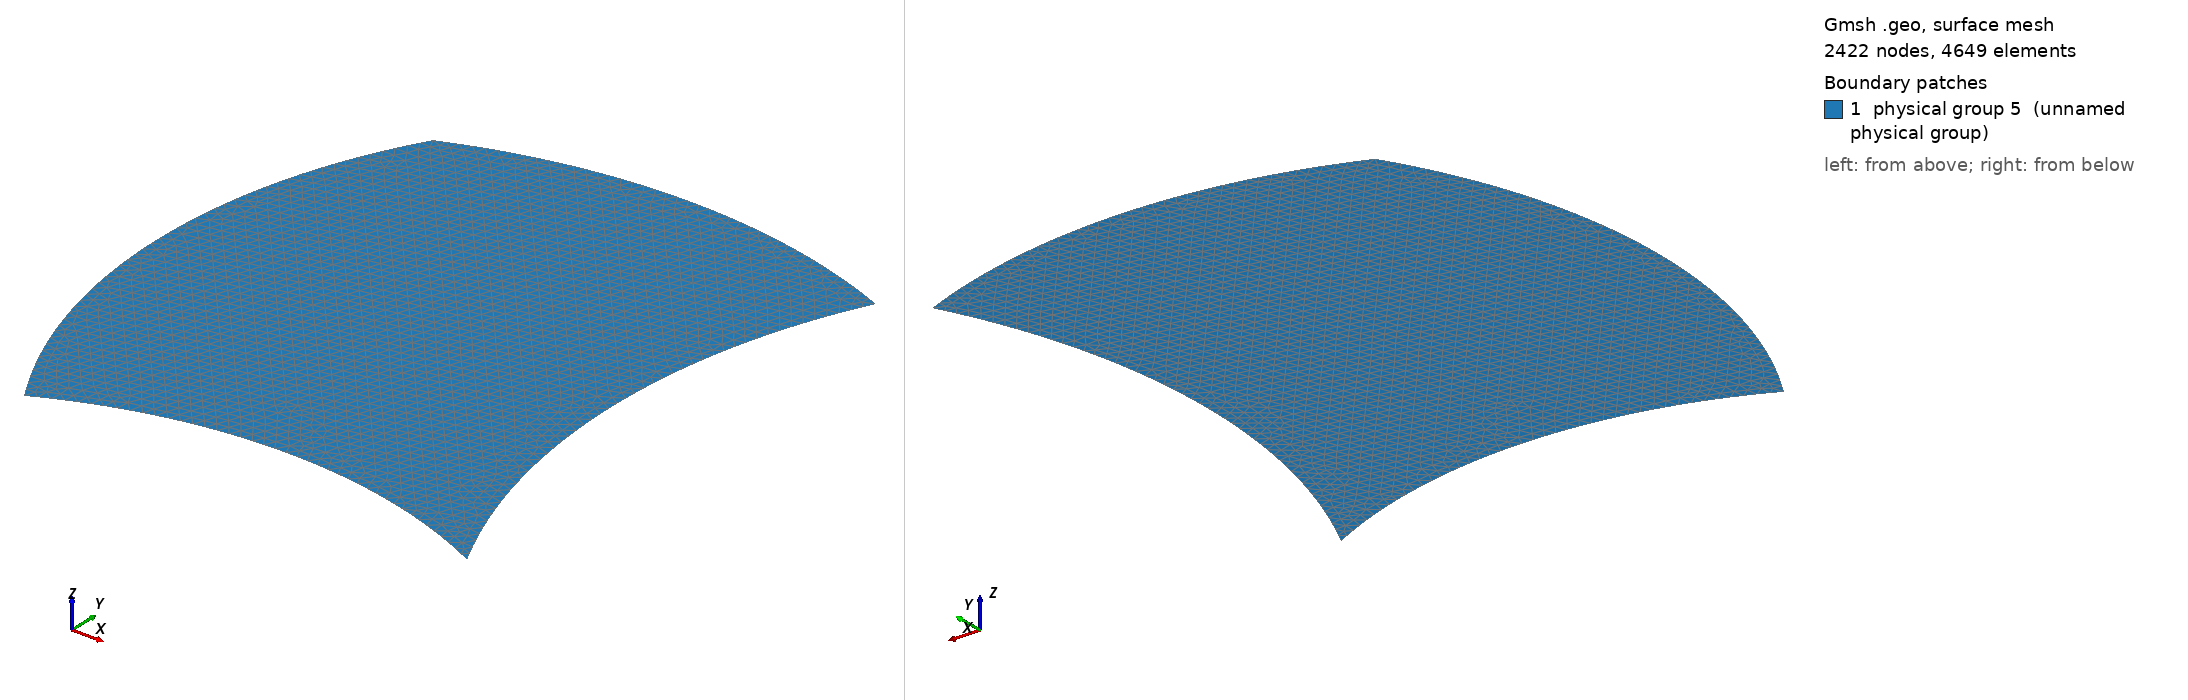

Gmsh geometry script, surface-meshed: 2422 nodes, 4649 surface elements. Boundary patches (legend numbers): 1 physical group 5 (unnamed physical group). Left view from above one corner, right view from below the opposite corner. Legend entries are the model's physical surfaces. The drawing asked Gmsh for element sizes between 1% and 20% of the model's largest extent; the script's own settings can give other sizes.

=== curved_rectangle_irreg_40.geo (drawn) ===
lx = 1.0;
ly = 1.2;
dx = 0.025;
sqrt2 = 1.4142135623730951;

Point(1) = {  0,  0,  0, dx};
Point(2) = { lx,  0,  0, dx};
Point(3) = { lx, ly,  0, dx};
Point(4) = {  0, ly,  0, dx};
Point(11) = {  lx/2,  -lx,  0, dx};
Point(12) = { lx+ly, ly/2,  0, dx};
Point(13) = {  lx/2,    0,  0, dx};
Point(14) = {    lx, ly/2,  0, dx};

Circle(1) = {1, 11, 2};
Circle(2) = {2, 12, 3};
Circle(3) = {3, 13, 4};
Circle(4) = {4, 14, 1};
Line Loop(9) = {1, 2, 3, 4};

Plane Surface(10) = {9};

Physical Line(1) = {4}; 	// xmin
Physical Line(2) = {2}; 	// xmax
Physical Line(3) = {1}; 	// ymin
Physical Line(4) = {3}; 	// ymax
Physical Surface(5) = {10};
